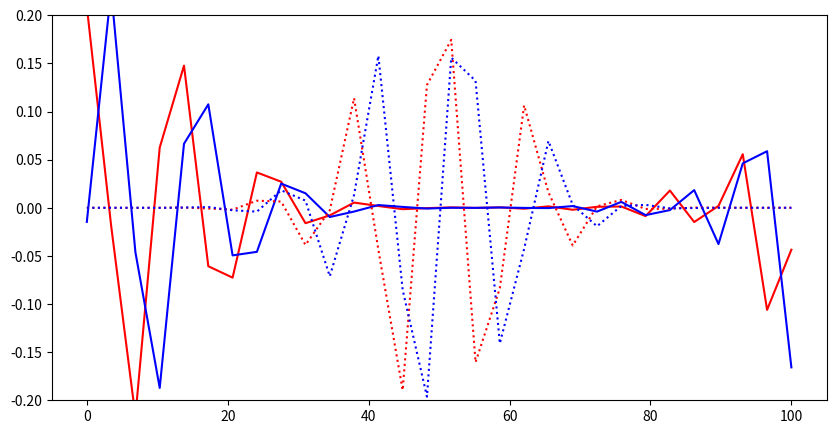

Python code for this plot: (Note: this script raises an exception after producing the figure.)
# Imports
import numpy as np
from scipy.sparse import diags
import matplotlib.pyplot as plt
from mpl_toolkits import mplot3d
from matplotlib.animation import FuncAnimation

def setup_H(N,L):
    '''Function to set up the Hamiltonian matrix'''

    hbar=1. # Natural units
    m=1. # Natural units
    h=L/N
    
    # Setup the Hamiltonian
    coeff=-hbar**2/(2.*m*h**2)
    H=diags([coeff,-2*coeff,coeff],[-1,0,1],shape=(N,N)).toarray()
    H[0,-1]=coeff # For PBCs
    H[-1,0]=coeff # Fot PBCs

    return H
    

def cn_schro(tau,N,L,tMax,psi0):
    '''Function to solve the Shrodinger equation with the Crank Nicolson method'''

    H=setup_H(N,L)
    
    H=H*(1j*tau/(2*hbar))
    I=np.identity(N)

    # Crank-Nicolson matrix
    CN=np.dot(np.linalg.inv(I+H),(I-H))
    
    # Initialize wavefunction
    psi=np.zeros((tMax,N),dtype='complex')
    psi[0,:]=psi0
    
    # Propagate psi
    for n in range(tMax-1):
        psi[n+1,:]=np.dot(CN,psi[n,:])

    return psi

def wave_packet(x,k0,x0,sig0):
    '''Function for wavepacket'''
    coeff=1./(np.sqrt(sig0*np.sqrt(np.pi)))
    return coeff*np.exp(1j*k0*x)*np.exp(-(x-x0)**2/(2*sig0**2))

def wave_packet_at_t(x,k0,x0,sig0,t):
    '''Function for wavepacket after time t'''
    alpha=np.sqrt(sig0**2+1j*t)
    coeff=sig0/(alpha*np.sqrt(sig0*np.sqrt(np.pi)))
    return coeff*np.exp(1j*k0*(x))*np.exp(-(x-x0)**2/(2*alpha**2))

# See what the matrix looks like
H=setup_H(4,1)
print(H)

# Parameters 
tau=1
N=30
L=100.
velocity=0.5
tMax=int(np.ceil(L/(velocity*tau)))+1 # One period so should come back to itself

# Initialize wavefunction
hbar=1.
mass=1.
x0=L/2.
k0=mass*velocity/hbar
sig0=L/10
x=np.linspace(0,L,N)
psi0=wave_packet(x,k0,x0,sig0)

# What it should be after time t: same position, but more spread
alpha=np.sqrt(sig0**2+1j*tMax)
psit=sig0/(alpha*np.sqrt(sig0*np.sqrt(np.pi)))*np.exp(1j*k0*(x))*np.exp(-(x-x0)**2/(2*alpha**2))

# Solve for psi up to tMax
psi=cn_schro(tau,N,L,tMax,psi0)

# Make an animated plot
fig1,ax1=plt.subplots(figsize=(10,5))
line,=ax1.plot(x,psi[0,:].real,'r:')
ax1.set_ylim(-0.2,0.2)

rate=3
def animate(i):
    ax1.clear()
    ax1.set_ylim(-0.2,0.2)
    ax1.plot(x,psi[i*rate,:].real,'r')
    ax1.plot(x,psi[i*rate,:].imag,'b')
    ax1.plot(x,psi[0,:].real,'r:')
    ax1.plot(x,psi[0,:].imag,'b:')
    #ax1.plot(x,psit.real,'r:')
    #ax1.plot(x,psit.imag,'b:')
    return line,

anim = FuncAnimation(fig1, animate, frames=int(tMax/rate), interval=1,repeat=False,blit=True)

# Save as gif, can open in browser
anim.save('CN_TDSE.gif',writer='imagemagick',fps=5)

plt.show()

# Make an animated plot of probability density
fig1,ax1=plt.subplots(figsize=(10,5))
line,=ax1.plot(x,np.abs(psi[0,:])**2,'r')
ax1.set_ylim(0,0.06)

rate=3
def animate(i):
    ax1.clear()
    ax1.set_ylim(0,0.06)
    ax1.plot(x,np.abs(psi[i*rate,:])**2,'r')
    ax1.plot(x,np.abs(psi[0,:])**2,'r:')
    ax1.plot(x,np.abs(psit)**2,'r--')
    return line,

anim = FuncAnimation(fig1, animate, frames=int(tMax/rate), interval=1,repeat=False,blit=True)

# Save as gif, can open in browser
anim.save('CN_TDSE_den.gif',writer='imagemagick',fps=5)

plt.show()
